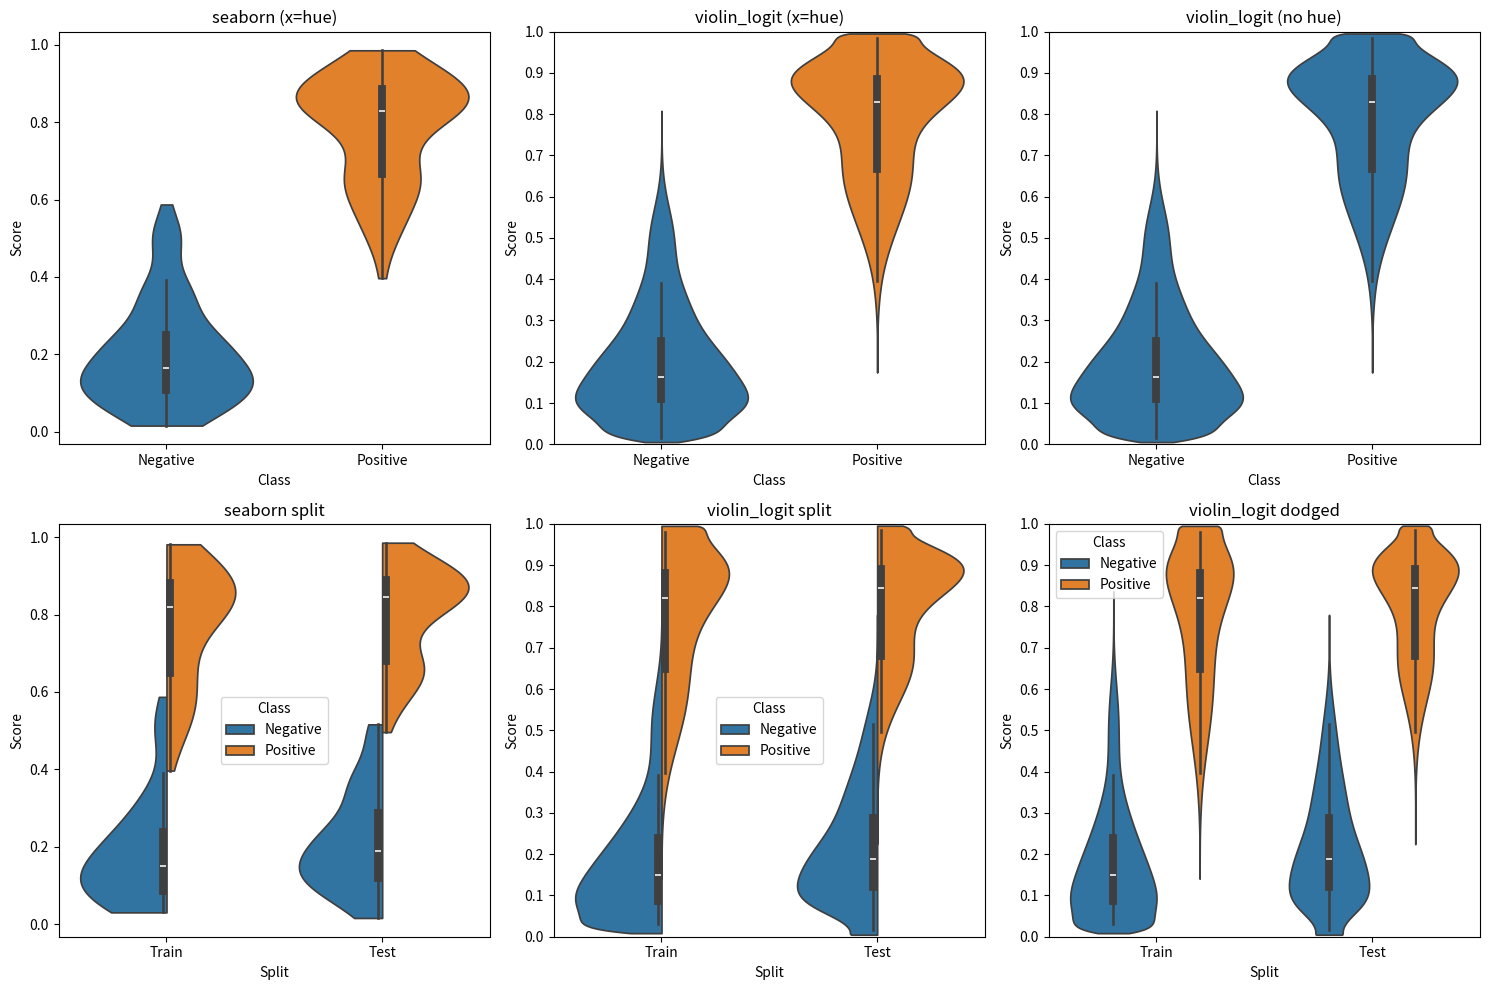

The matplotlib source for this figure:
"""
Logit-space violin plots for sigmoid classifier outputs. Created by Claude.

This version creates a LogitKDE class that extends seaborn's KDE,
then monkey-patches it into sns.violinplot for seamless integration.
"""

import warnings
from dataclasses import dataclass
from typing import Callable

import matplotlib as mpl
import matplotlib.pyplot as plt
import numpy as np
import pandas as pd
import seaborn as sns
from numpy import ndarray
from pandas import DataFrame
from scipy.special import expit, logit
from scipy.stats import gaussian_kde
from seaborn._stats.density import KDE
from seaborn.categorical import _CategoricalPlotter
from seaborn.utils import _check_argument, _default_color, _get_patch_legend_artist, _get_transform_functions


@dataclass
class LogitKDE(KDE):
    """
    KDE computed in logit space with Jacobian correction, plus optional
    boundary-stabilized *adaptive bandwidth* to prevent spurious spikes near 0/1.

    Key idea:
      A fixed bandwidth in logit space implies bandwidth in probability space
      proportional to p(1-p), which collapses near 0/1 and can create artifacts.
      We counteract this by inflating bandwidth for samples near 0/1.

    Parameters (in addition to seaborn's KDE):
    ----------------------------------------
    adaptive_bw : bool
        If True, use per-observation bandwidth inflation to avoid boundary spikes.
    adaptive_exponent : float
        Strength of boundary inflation. 0 -> fixed bandwidth (original behavior).
        0.5 is a good default.
    clip_eps : float
        Clip probabilities away from 0/1 to avoid infinities in logit/Jacobian.
    """

    bw_adjust: float = 1
    bw_method: str | float | Callable[[gaussian_kde], float] = "scott"
    common_norm: bool | list[str] = True
    common_grid: bool | list[str] = True
    gridsize: int | None = 10000
    cut: float = 3  # interpreted in *logit* space now
    cumulative: bool = False

    density_threshold: float = 0.0  # used by your plotter for display masking only
    clip_eps: float = 1e-6

    adaptive_bw: bool = True
    adaptive_exponent: float = 0.5

    # ---------- helpers ----------
    @staticmethod
    def _weighted_median(x: np.ndarray, w: np.ndarray) -> float:
        """Weighted median with nonnegative weights."""
        order = np.argsort(x)
        x = x[order]
        w = w[order]
        cdf = np.cumsum(w)
        cutoff = 0.5 * cdf[-1]
        return x[np.searchsorted(cdf, cutoff, side="left")]

    def _prep(self, data: DataFrame, orient: str):
        """Extract values + weights and compute logits."""
        values = data[orient].to_numpy(dtype=float)
        values = np.clip(values, self.clip_eps, 1 - self.clip_eps)

        if "weight" in data:
            w = data["weight"].to_numpy(dtype=float)
        else:
            w = np.ones_like(values, dtype=float)

        wsum = w.sum()
        if not np.isfinite(wsum) or wsum <= 0:
            raise ValueError("Nonpositive or invalid weights.")

        w_norm = w / wsum
        z = logit(values)
        return values, z, w, w_norm

    def _global_kde_and_bw(self, z: np.ndarray, w_norm: np.ndarray) -> tuple[gaussian_kde, float]:
        """Fit gaussian_kde in logit space and return (kde, global_bandwidth_std)."""
        kde = gaussian_kde(z, bw_method=self.bw_method, weights=w_norm)
        kde.set_bandwidth(kde.factor * self.bw_adjust)

        # In 1D, covariance is 1x1; bandwidth std is sqrt(cov)
        bw = float(np.sqrt(np.squeeze(kde.covariance)))
        if not np.isfinite(bw) or bw <= 0:
            raise ValueError("Degenerate bandwidth.")
        return kde, bw

    # ---------- seaborn hooks ----------
    def _get_support(self, data: DataFrame, orient: str) -> ndarray:
        """
        Support grid:
          uniform in logit space, then transformed back to probability space.

        This matches the geometry of the KDE and avoids odd sampling artifacts
        near 0/1.
        """
        if self.gridsize is None:
            return data[orient].to_numpy(dtype=float)

        values, z, _, w_norm = self._prep(data, orient)
        _, bw = self._global_kde_and_bw(z, w_norm)

        zmin = z.min() - self.cut * bw
        zmax = z.max() + self.cut * bw

        # clamp to finite logit range implied by clip_eps
        zmin = max(zmin, logit(self.clip_eps))
        zmax = min(zmax, logit(1 - self.clip_eps))

        z_grid = np.linspace(zmin, zmax, self.gridsize)
        return expit(z_grid)

    def _fit_and_evaluate(self, data: DataFrame, orient: str, support: ndarray) -> DataFrame:
        """Fit KDE in logit space, evaluate in probability space with Jacobian correction."""
        empty = pd.DataFrame(columns=[orient, "weight", "density"], dtype=float)
        if len(data) < 2:
            return empty

        try:
            values, z, w, w_norm = self._prep(data, orient)
            kde, bw_global = self._global_kde_and_bw(z, w_norm)
        except (np.linalg.LinAlgError, ValueError):
            return empty

        # Clip support for stability (avoid exactly 0/1)
        p = np.clip(np.asarray(support, dtype=float), self.clip_eps, 1 - self.clip_eps)
        z_support = logit(p)

        if not self.adaptive_bw or self.adaptive_exponent <= 0:
            # Original fixed-bandwidth behavior
            fz = kde(z_support)

        else:
            # Adaptive bandwidth inflation near boundaries to prevent spikes
            scale_i = values * (1 - values)
            scale_i = np.maximum(scale_i, self.clip_eps * (1 - self.clip_eps))

            # Reference scale: weighted median of p(1-p) (robust, avoids over-inflating)
            scale_ref = self._weighted_median(scale_i, w)
            scale_ref = max(scale_ref, self.clip_eps * (1 - self.clip_eps))

            h_i = bw_global * (scale_ref / scale_i) ** float(self.adaptive_exponent)

            # Evaluate mixture of Gaussians with per-point bandwidths
            # fz(z) = sum_i w_norm[i] * N(z | z_i, h_i^2)
            #       = sum_i (w_norm[i]/h_i) * phi((z - z_i)/h_i)
            u = (z_support[:, None] - z[None, :]) / h_i[None, :]
            # standard normal pdf without scipy.stats.norm overhead
            pdf = np.exp(-0.5 * u * u) / np.sqrt(2 * np.pi)
            coef = w_norm / h_i
            fz = pdf @ coef

        # Jacobian correction to return to probability space
        with np.errstate(divide="ignore", invalid="ignore"):
            density = fz / (p * (1 - p))

        weight_total = float(w.sum())
        return pd.DataFrame({orient: p, "weight": weight_total, "density": density})


def violinplot_using_logit_kde(
    data=None,
    *,
    x=None,
    y=None,
    hue=None,
    order=None,
    hue_order=None,
    orient=None,
    color=None,
    palette=None,
    saturation=0.75,
    fill=True,
    inner="box",
    split=False,
    width=0.8,
    dodge="auto",
    gap=0,
    linewidth=None,
    linecolor="auto",
    gridsize=10000,
    bw_method="scott",
    bw_adjust=1,
    density_norm="area",
    common_norm=False,
    hue_norm=None,
    formatter=None,
    log_scale=None,
    native_scale=False,
    legend="auto",
    density_threshold=0.0,
    inner_kws=None,
    ax=None,
    **kwargs,
):
    """
    Draw violin plots using logit-space KDE for sigmoid classifier outputs.

    This is a drop-in replacement for seaborn.violinplot. All parameters are
    identical except:
    - No `cut` parameter (not needed - properly bounded)
    - Added `density_threshold` to clip insignificant tails (default 0.0 = disabled)

    The KDE is computed in logit space and transformed back with Jacobian
    correction, preserving 100% probability mass within [0, 1].
    """

    if ax is None:
        ax = plt.gca()

    p = _CategoricalPlotter(
        data=data,
        variables=dict(x=x, y=y, hue=hue),
        order=order,
        orient=orient,
        color=color,
        legend=legend,
    )

    if p.plot_data.empty:
        return ax

    if dodge == "auto":
        dodge = p._dodge_needed()

    if p.var_types.get(p.orient) == "categorical" or not native_scale:
        p.scale_categorical(p.orient, order=order, formatter=formatter)

    p._attach(ax, log_scale=log_scale)

    # Handle palette
    hue_order = p._palette_without_hue_backcompat(palette, hue_order)
    palette, hue_order = p._hue_backcompat(color, palette, hue_order)

    saturation = saturation if fill else 1
    p.map_hue(palette=palette, order=hue_order, norm=hue_norm, saturation=saturation)
    color = _default_color(
        ax.fill_between,
        hue,
        color,
        {k: v for k, v in kwargs.items() if k in ["c", "color", "fc", "facecolor"]},
        saturation=saturation,
    )
    linecolor = p._complement_color(linecolor, color, p._hue_map)

    # Create LogitKDE instead of regular KDE
    kde_kws = dict(
        gridsize=gridsize,
        bw_method=bw_method,
        bw_adjust=bw_adjust,
        density_threshold=density_threshold,
    )
    inner_kws = {} if inner_kws is None else inner_kws.copy()

    # Call plot_violins with our custom KDE
    _plot_violins_logit(
        p,
        width=width,
        dodge=dodge,
        gap=gap,
        split=split,
        color=color,
        fill=fill,
        linecolor=linecolor,
        linewidth=linewidth,
        inner=inner,
        density_norm=density_norm,
        common_norm=common_norm,
        kde_kws=kde_kws,
        inner_kws=inner_kws,
        plot_kws=kwargs,
    )

    p._add_axis_labels(ax)
    p._adjust_cat_axis(ax, axis=p.orient)

    # Set axis limits to [0, 1] with ticks at 0.0, 0.1, ..., 1.0
    if p.orient == "x":
        ax.set_ylim(0, 1)
        ax.set_yticks(np.arange(0, 1.1, 0.1))
    else:
        ax.set_xlim(0, 1)
        ax.set_xticks(np.arange(0, 1.1, 0.1))

    return ax


def _plot_violins_logit(
    p,
    width,
    dodge,
    gap,
    split,
    color,
    fill,
    linecolor,
    linewidth,
    inner,
    density_norm,
    common_norm,
    kde_kws,
    inner_kws,
    plot_kws,
):
    """
    Plot violins using LogitKDE.
    This is adapted from seaborn's _CategoricalPlotter.plot_violins.
    """
    iter_vars = [p.orient, "hue"]
    value_var = {"x": "y", "y": "x"}[p.orient]

    inner_options = ["box", "quart", "stick", "point", None]
    _check_argument("inner", inner_options, inner, prefix=True)
    _check_argument("density_norm", ["area", "count", "width"], density_norm)

    if linewidth is None:
        if fill:
            linewidth = 1.25 * mpl.rcParams["patch.linewidth"]
        else:
            linewidth = mpl.rcParams["lines.linewidth"]

    if inner is not None and inner.startswith("box"):
        box_width = inner_kws.pop("box_width", linewidth * 4.5)
        whis_width = inner_kws.pop("whis_width", box_width / 3)
        marker = inner_kws.pop("marker", "_" if p.orient == "x" else "|")

    # Use LogitKDE
    kde = LogitKDE(**kde_kws)
    ax = p.ax
    violin_data = []

    # Compute KDEs for all groups
    for sub_vars, sub_data in p.iter_data(iter_vars, from_comp_data=True, allow_empty=False):
        sub_data = sub_data.assign(weight=sub_data.get("weights", 1))
        stat_data = kde._transform(sub_data, value_var, [])

        maincolor = p._hue_map(sub_vars["hue"]) if "hue" in sub_vars else color
        if not fill:
            linecolor_v = maincolor
            maincolor = "none"
        else:
            linecolor_v = linecolor

        default_kws = dict(
            facecolor=maincolor,
            edgecolor=linecolor_v,
            linewidth=linewidth,
        )

        violin_data.append(
            {
                "position": sub_vars[p.orient],
                "observations": sub_data[value_var],
                "density": stat_data["density"].to_numpy() if len(stat_data) else np.array([]),
                "support": stat_data[value_var].to_numpy() if len(stat_data) else np.array([]),
                "kwargs": {**default_kws, **plot_kws},
                "sub_vars": sub_vars,
                "ax": p._get_axes(sub_vars),
            }
        )

    # Normalization
    def vars_to_key(sub_vars):
        return tuple((k, v) for k, v in sub_vars.items() if k != p.orient)

    norm_keys = [vars_to_key(v["sub_vars"]) for v in violin_data]
    if common_norm:
        with warnings.catch_warnings():
            warnings.filterwarnings("ignore", "All-NaN")
            common_max_density = np.nanmax([v["density"].max() if len(v["density"]) else 0 for v in violin_data])
            common_max_count = np.nanmax([len(v["observations"]) for v in violin_data])
        max_density = {key: common_max_density for key in norm_keys}
        max_count = {key: common_max_count for key in norm_keys}
    else:
        with warnings.catch_warnings():
            warnings.filterwarnings("ignore", "All-NaN")
            max_density = {
                key: np.nanmax(
                    [
                        v["density"].max() if len(v["density"]) else 0
                        for v in violin_data
                        if vars_to_key(v["sub_vars"]) == key
                    ]
                )
                for key in norm_keys
            }
        max_count = {
            key: np.nanmax([len(v["observations"]) for v in violin_data if vars_to_key(v["sub_vars"]) == key])
            for key in norm_keys
        }

    real_width = width * p._native_width

    # Plot each violin
    for violin in violin_data:
        if len(violin["support"]) == 0:
            continue

        index = pd.RangeIndex(0, max(len(violin["support"]), 1))
        data = pd.DataFrame(
            {
                p.orient: violin["position"],
                value_var: violin["support"],
                "density": violin["density"],
                "width": real_width,
            },
            index=index,
        )

        if dodge:
            p._dodge(violin["sub_vars"], data)
        if gap:
            data["width"] *= 1 - gap

        # Normalize density
        norm_key = vars_to_key(violin["sub_vars"])
        hw = data["width"] / 2
        peak_density = violin["density"].max() if len(violin["density"]) else 1

        if np.isnan(peak_density) or peak_density == 0:
            continue

        if density_norm == "area":
            span = data["density"] / max_density[norm_key]
        elif density_norm == "count":
            count = len(violin["observations"])
            span = data["density"] / peak_density * (count / max_count[norm_key])
        elif density_norm == "width":
            span = data["density"] / peak_density
        span = span * hw * (2 if split else 1)

        # Handle split violins
        right_side = 0 if "hue" not in p.variables else p._hue_map.levels.index(violin["sub_vars"]["hue"]) % 2
        if split:
            offsets = (hw, span - hw) if right_side else (span - hw, hw)
        else:
            offsets = span, span

        ax = violin["ax"]
        _, invx = _get_transform_functions(ax, "x")
        _, invy = _get_transform_functions(ax, "y")
        inv_pos = {"x": invx, "y": invy}[p.orient]
        inv_val = {"x": invx, "y": invy}[value_var]

        linecolor_v = violin["kwargs"]["edgecolor"]

        # Plot violin body
        plot_func = {"x": ax.fill_betweenx, "y": ax.fill_between}[p.orient]

        # Mask density for display only (keeps full arrays for quartile interpolation)
        display_val = inv_val(data[value_var])
        display_low = inv_pos(data[p.orient] - offsets[0])
        display_high = inv_pos(data[p.orient] + offsets[1])

        if kde_kws.get("density_threshold", 0) > 0:
            threshold = kde_kws["density_threshold"] * peak_density
            mask = data["density"] < threshold
            display_low = np.where(mask, np.nan, display_low)
            display_high = np.where(mask, np.nan, display_high)

        plot_func(display_val, display_low, display_high, **violin["kwargs"])

        # Inner components
        obs = violin["observations"]
        pos_dict = {p.orient: violin["position"], "width": real_width}
        if dodge:
            p._dodge(violin["sub_vars"], pos_dict)
        if gap:
            pos_dict["width"] *= 1 - gap

        if inner is None:
            continue

        elif inner.startswith("point"):
            pos = np.array([pos_dict[p.orient]] * len(obs))
            if split:
                pos += (-1 if right_side else 1) * pos_dict["width"] / 2
            x, y = (pos, obs) if p.orient == "x" else (obs, pos)
            kws = {
                "color": linecolor_v,
                "edgecolor": linecolor_v,
                "s": (linewidth * 2) ** 2,
                "zorder": violin["kwargs"].get("zorder", 2) + 1,
                **inner_kws,
            }
            ax.scatter(invx(x), invy(y), **kws)

        elif inner.startswith("stick"):
            pos0 = np.interp(obs, data[value_var], data[p.orient] - offsets[0])
            pos1 = np.interp(obs, data[value_var], data[p.orient] + offsets[1])
            pos_pts = np.stack([inv_pos(pos0), inv_pos(pos1)])
            val_pts = np.stack([inv_val(obs), inv_val(obs)])
            segments = np.stack([pos_pts, val_pts]).transpose(2, 1, 0)
            if p.orient == "y":
                segments = segments[:, :, ::-1]
            kws = {"color": linecolor_v, "linewidth": linewidth / 2, **inner_kws}
            lines = mpl.collections.LineCollection(segments, **kws)
            ax.add_collection(lines, autolim=False)

        elif inner.startswith("quart"):
            stats = np.percentile(obs, [25, 50, 75])

            # Skip quartile lines that fall outside the visible violin
            if kde_kws.get("density_threshold", 0) > 0:
                threshold = kde_kws["density_threshold"] * peak_density
                visible_mask = data["density"] >= threshold
                if visible_mask.any():
                    visible_support = data[value_var][visible_mask]
                    min_visible, max_visible = visible_support.min(), visible_support.max()
                    valid_mask = (stats >= min_visible) & (stats <= max_visible)
                    stats = stats[valid_mask]
                    dashes = [d for d, v in zip([(1.25, 0.75), (2.5, 1), (1.25, 0.75)], valid_mask) if v]
                else:
                    continue
            else:
                dashes = [(1.25, 0.75), (2.5, 1), (1.25, 0.75)]

            if len(stats) == 0:
                continue
            pos0 = np.interp(stats, data[value_var], data[p.orient] - offsets[0])
            pos1 = np.interp(stats, data[value_var], data[p.orient] + offsets[1])
            pos_pts = np.stack([inv_pos(pos0), inv_pos(pos1)])
            val_pts = np.stack([inv_val(stats), inv_val(stats)])
            segments = np.stack([pos_pts, val_pts]).transpose(2, 0, 1)
            if p.orient == "y":
                segments = segments[:, ::-1, :]
            for i, segment in enumerate(segments):
                kws = {"color": linecolor_v, "linewidth": linewidth, "dashes": dashes[i], **inner_kws}
                ax.plot(*segment, **kws)

        elif inner.startswith("box"):
            stats = mpl.cbook.boxplot_stats(obs)[0]
            pos = np.array(pos_dict[p.orient])
            if split:
                pos += (-1 if right_side else 1) * pos_dict["width"] / 2
            pos = [pos, pos], [pos, pos], [pos]
            val = ([stats["whislo"], stats["whishi"]], [stats["q1"], stats["q3"]], [stats["med"]])
            if p.orient == "x":
                (x0, x1, x2), (y0, y1, y2) = pos, val
            else:
                (x0, x1, x2), (y0, y1, y2) = val, pos

            if split:
                offset = (1 if right_side else -1) * box_width / 72 / 2
                dx, dy = (offset, 0) if p.orient == "x" else (0, -offset)
                trans = ax.transData + mpl.transforms.ScaledTranslation(
                    dx,
                    dy,
                    ax.figure.dpi_scale_trans,
                )
            else:
                trans = ax.transData

            line_kws = {"color": linecolor_v, "transform": trans, **inner_kws, "linewidth": whis_width}
            ax.plot(invx(x0), invy(y0), **line_kws)
            line_kws["linewidth"] = box_width
            ax.plot(invx(x1), invy(y1), **line_kws)
            dot_kws = {
                "marker": marker,
                "markersize": box_width / 1.2,
                "markeredgewidth": box_width / 5,
                "transform": trans,
                **inner_kws,
                "markeredgecolor": "w",
                "markerfacecolor": "w",
                "color": linecolor_v,
            }
            ax.plot(invx(x2), invy(y2), **dot_kws)

    legend_artist = _get_patch_legend_artist(fill)
    common_kws = {**plot_kws, "linewidth": linewidth, "edgecolor": linecolor}
    p._configure_legend(ax, legend_artist, common_kws)


# =============================================================================
# Demo
# =============================================================================
if __name__ == "__main__":
    np.random.seed(42)
    n = 100
    df = pd.DataFrame(
        {
            "Score": np.concatenate([expit(np.random.normal(-1.5, 1, n)), expit(np.random.normal(1.5, 1, n))]),
            "Class": ["Negative"] * n + ["Positive"] * n,
            "Split": (["Train"] * (n // 2) + ["Test"] * (n // 2)) * 2,
        }
    )

    import matplotlib.pyplot as plt

    fig, axes = plt.subplots(2, 3, figsize=(15, 10))

    # Row 1: Simple case
    sns.violinplot(data=df, x="Class", y="Score", hue="Class", ax=axes[0, 0], cut=0, legend=False)
    axes[0, 0].set_title("seaborn (x=hue)")

    violinplot_using_logit_kde(data=df, x="Class", y="Score", hue="Class", ax=axes[0, 1], legend=False)
    axes[0, 1].set_title("violin_logit (x=hue)")

    violinplot_using_logit_kde(data=df, x="Class", y="Score", ax=axes[0, 2])
    axes[0, 2].set_title("violin_logit (no hue)")

    # Row 2: Split violins
    sns.violinplot(data=df, x="Split", y="Score", hue="Class", split=True, ax=axes[1, 0], cut=0)
    axes[1, 0].set_title("seaborn split")

    violinplot_using_logit_kde(data=df, x="Split", y="Score", hue="Class", split=True, ax=axes[1, 1])
    axes[1, 1].set_title("violin_logit split")

    violinplot_using_logit_kde(data=df, x="Split", y="Score", hue="Class", split=False, ax=axes[1, 2])
    axes[1, 2].set_title("violin_logit dodged")

    plt.tight_layout()
    plt.savefig("violin_v6_comparison.png", dpi=150)
    print("Saved violin_v6_comparison.png")
